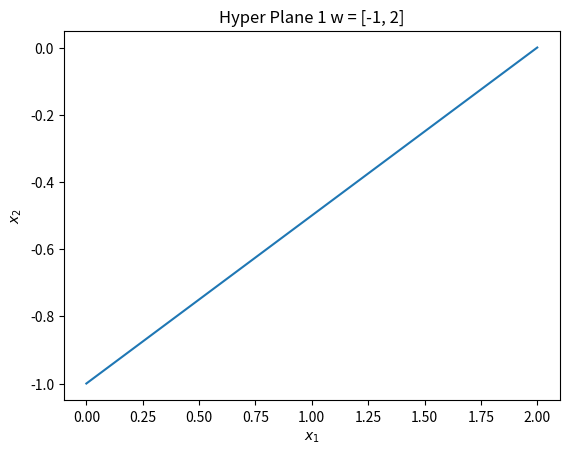
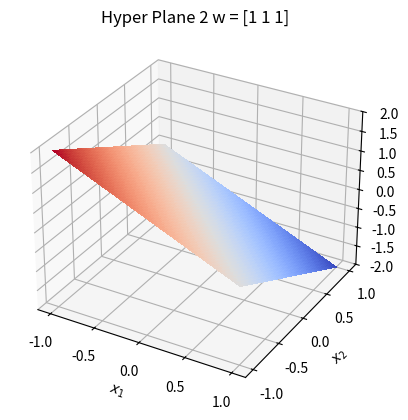

The script that saved these images, in order:
# Plotings for HW0 
import numpy as np
import matplotlib.pyplot as plt
from matplotlib import cm
linspace = np.linspace
plot = plt.plot
savefig = plt.savefig
xlabel = plt.xlabel
ylabel = plt.ylabel
title = plt.title
meshgrid = np.meshgrid

def main(): 
    plotFirst()
    plotSecond()


def plotFirst():
    xs = linspace(0, 2, 1000)
    ys = xs/2 - 1
    plot(xs, ys)
    xlabel("$x_1$")
    ylabel("$x_2$")
    title("Hyper Plane 1 w = [-1, 2]")
    savefig("hyperplane1.png", format="png")


def plotSecond():
    fig, ax = plt.subplots(subplot_kw={"projection": "3d"})
    x = linspace(-1, 1, 1000)
    X, Y = meshgrid(x, x)
    Z = -X - Y
    _ = ax.plot_surface(X, Y, Z, cmap=cm.coolwarm, linewidth=0, antialiased=False)
    ax.set_zlim(-2, 2)
    ax.set_xlabel("$x_1$")
    ax.set_ylabel("$x_2$")
    ax.set_zlabel("$x_3$")
    ax.set_title("Hyper Plane 2 w = [1 1 1]")
    savefig("hyperplane2.png", format="png")

if __name__ == "__main__":
    import os
    print(f"cwd: {os.getcwd()}")
    print(f"curdir: {os.curdir}")
    main()

